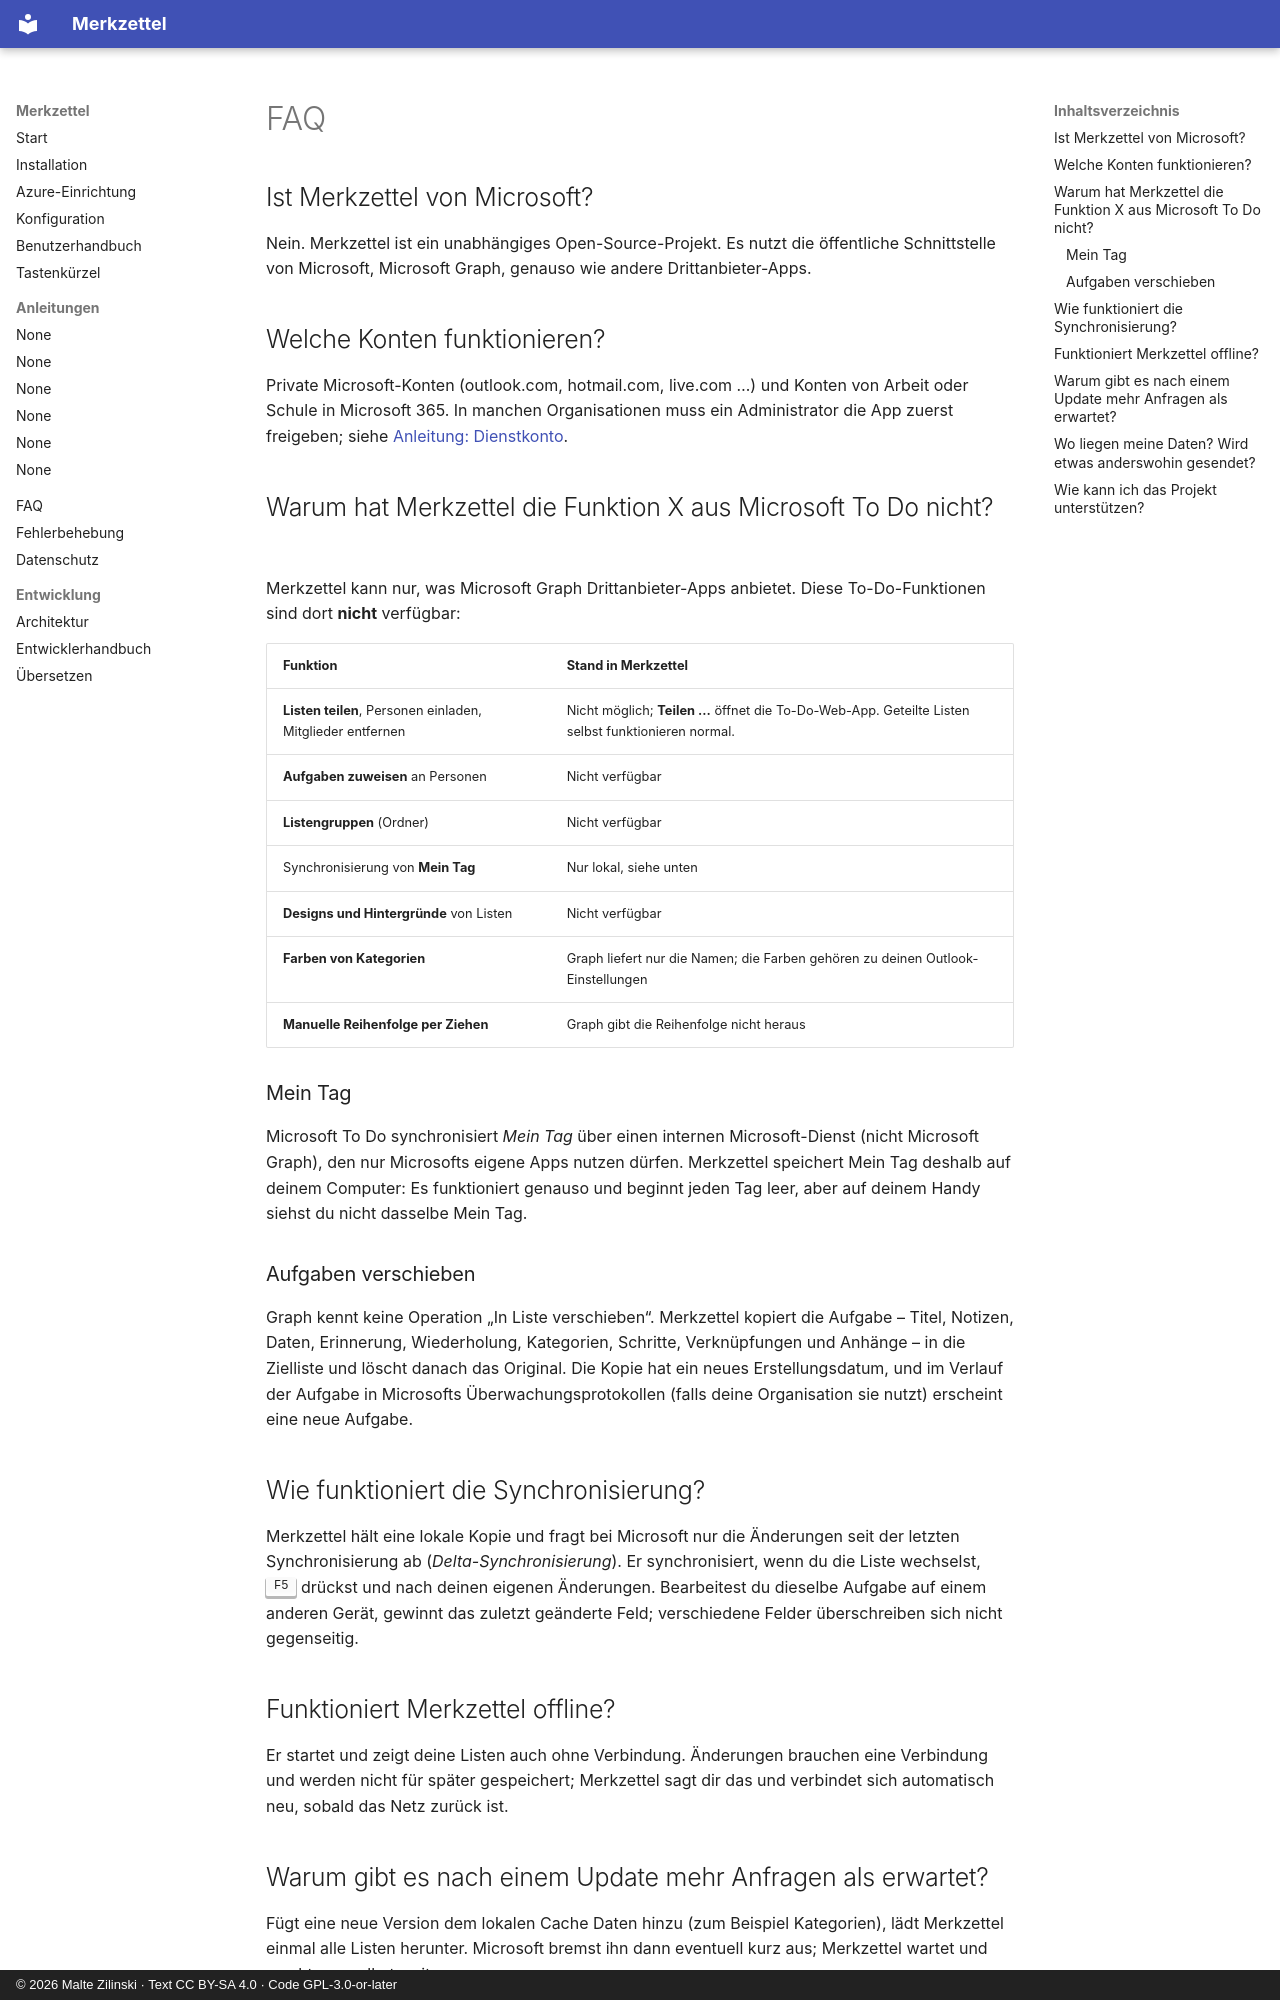

repository: mzilinski/merkzettel · page: de/faq/index.html · generator: mkdocs · copyright: © 2026 Malte Zilinski · Text CC BY-SA 4.0 · Code GPL-3.0-or-later

# FAQ

## Ist Merkzettel von Microsoft?

Nein. Merkzettel ist ein unabhängiges Open-Source-Projekt. Es nutzt die
öffentliche Schnittstelle von Microsoft, Microsoft Graph, genauso wie andere
Drittanbieter-Apps.

## Welche Konten funktionieren?

Private Microsoft-Konten (outlook.com, hotmail.com, live.com …) und Konten von
Arbeit oder Schule in Microsoft 365. In manchen Organisationen muss ein
Administrator die App zuerst freigeben; siehe
[Anleitung: Dienstkonto](howto/work-account.md).

## Warum hat Merkzettel die Funktion X aus Microsoft To Do nicht?

Merkzettel kann nur, was Microsoft Graph Drittanbieter-Apps anbietet. Diese
To-Do-Funktionen sind dort **nicht** verfügbar:

| Funktion | Stand in Merkzettel |
|---|---|
| **Listen teilen**, Personen einladen, Mitglieder entfernen | Nicht möglich; **Teilen ...** öffnet die To-Do-Web-App. Geteilte Listen selbst funktionieren normal. |
| **Aufgaben zuweisen** an Personen | Nicht verfügbar |
| **Listengruppen** (Ordner) | Nicht verfügbar |
| Synchronisierung von **Mein Tag** | Nur lokal, siehe unten |
| **Designs und Hintergründe** von Listen | Nicht verfügbar |
| **Farben von Kategorien** | Graph liefert nur die Namen; die Farben gehören zu deinen Outlook-Einstellungen |
| **Manuelle Reihenfolge per Ziehen** | Graph gibt die Reihenfolge nicht heraus |

### Mein Tag {#my-day}

Microsoft To Do synchronisiert *Mein Tag* über einen internen Microsoft-Dienst
(nicht Microsoft Graph), den nur Microsofts eigene Apps nutzen dürfen.
Merkzettel speichert Mein Tag deshalb auf deinem Computer: Es funktioniert
genauso und beginnt jeden Tag leer, aber auf deinem Handy siehst du nicht
dasselbe Mein Tag.

### Aufgaben verschieben

Graph kennt keine Operation „In Liste verschieben“. Merkzettel kopiert die
Aufgabe – Titel, Notizen, Daten, Erinnerung, Wiederholung, Kategorien,
Schritte, Verknüpfungen und Anhänge – in die Zielliste und löscht danach das
Original. Die Kopie hat ein neues Erstellungsdatum, und im Verlauf der Aufgabe
in Microsofts Überwachungsprotokollen (falls deine Organisation sie nutzt)
erscheint eine neue Aufgabe.

## Wie funktioniert die Synchronisierung?

Merkzettel hält eine lokale Kopie und fragt bei Microsoft nur die Änderungen
seit der letzten Synchronisierung ab (*Delta-Synchronisierung*). Er
synchronisiert, wenn du die Liste wechselst, <kbd>F5</kbd> drückst und nach
deinen eigenen Änderungen. Bearbeitest du dieselbe Aufgabe auf einem anderen
Gerät, gewinnt das zuletzt geänderte Feld; verschiedene Felder überschreiben
sich nicht gegenseitig.

## Funktioniert Merkzettel offline?

Er startet und zeigt deine Listen auch ohne Verbindung. Änderungen brauchen
eine Verbindung und werden nicht für später gespeichert; Merkzettel sagt dir
das und verbindet sich automatisch neu, sobald das Netz zurück ist.
